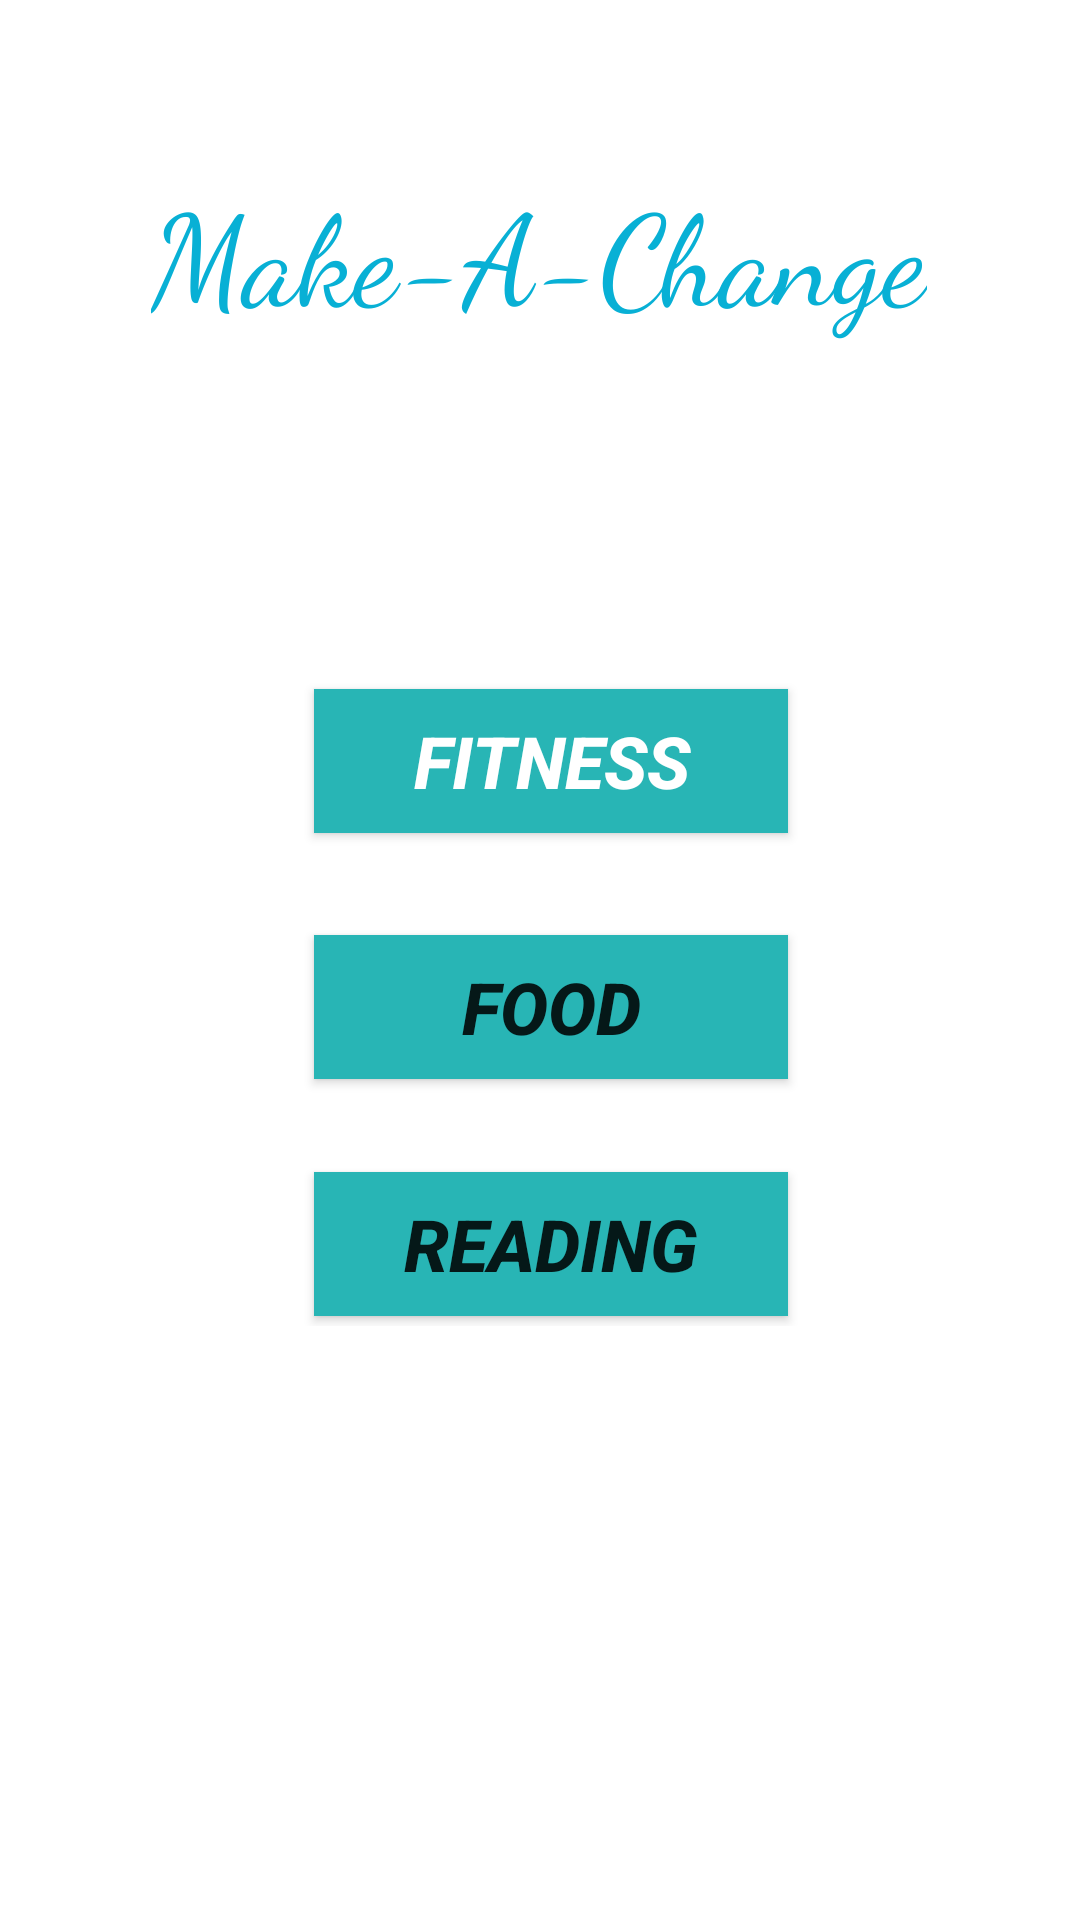

Produce the Android XML layout that renders to this screen, including the resource entries it uses.
<!-- AndroidManifest.xml: application theme Theme.ProductiveRoutine -->
<!-- res/layout/activity_main.xml -->
<?xml version="1.0" encoding="utf-8"?>

<androidx.constraintlayout.widget.ConstraintLayout xmlns:android="http://schemas.android.com/apk/res/android"
    xmlns:app="http://schemas.android.com/apk/res-auto"
    xmlns:tools="http://schemas.android.com/tools"
    android:layout_width="match_parent"
    android:layout_height="match_parent"
    tools:context=".MainActivity">

    <ScrollView
        android:layout_width="match_parent"
        android:layout_height="0dp"
        android:background="@drawable/background0"
        app:layout_constraintBottom_toBottomOf="parent"
        app:layout_constraintEnd_toEndOf="parent"
        app:layout_constraintHorizontal_bias="0.0"
        app:layout_constraintStart_toStartOf="parent"
        app:layout_constraintTop_toTopOf="parent"
        app:layout_constraintVertical_bias="1.0">

        <androidx.constraintlayout.widget.ConstraintLayout
            android:layout_width="match_parent"
            android:layout_height="wrap_content">

            <TextView
                android:id="@+id/dateView"
                android:layout_width="212dp"
                android:layout_height="35dp"
                android:layout_marginStart="123dp"
                android:layout_marginLeft="123dp"
                android:layout_marginTop="147dp"
                android:layout_marginEnd="76dp"
                android:layout_marginRight="76dp"
                android:layout_marginBottom="253dp"
                android:textColor="#51c4d3"
                android:textSize="18sp"
                app:layout_constraintBottom_toBottomOf="parent"
                app:layout_constraintEnd_toEndOf="parent"
                app:layout_constraintStart_toStartOf="parent"
                app:layout_constraintTop_toTopOf="parent" />

            <Button
                android:id="@+id/fitnessButton"
                android:layout_width="158dp"
                android:layout_height="48dp"
                android:layout_marginStart="130dp"
                android:layout_marginLeft="130dp"
                android:layout_marginTop="226dp"
                android:layout_marginEnd="123dp"
                android:layout_marginRight="123dp"
                android:layout_marginBottom="161dp"
                android:background="#28b5b5"
                android:fontFamily="sans-serif-medium"
                android:text="Fitness"
                android:textAllCaps="true"
                android:textColor="@color/white"
                android:textSize="24sp"
                android:textStyle="bold|italic"
                app:backgroundTint="#28b5b5"
                app:layout_constraintBottom_toBottomOf="parent"
                app:layout_constraintEnd_toEndOf="parent"
                app:layout_constraintStart_toStartOf="parent"
                app:layout_constraintTop_toTopOf="parent" />

            <Button
                android:id="@+id/foodButton"
                android:layout_width="158dp"
                android:layout_height="48dp"
                android:layout_marginStart="130dp"
                android:layout_marginLeft="130dp"
                android:layout_marginTop="308dp"
                android:layout_marginEnd="123dp"
                android:layout_marginRight="123dp"
                android:layout_marginBottom="79dp"
                android:background="#28b5b5"
                android:text="Food"
                android:textSize="24dp"
                android:textStyle="bold|italic"
                app:backgroundTint="#28b5b5"
                app:layout_constraintBottom_toBottomOf="parent"
                app:layout_constraintEnd_toEndOf="parent"
                app:layout_constraintStart_toStartOf="parent"
                app:layout_constraintTop_toTopOf="parent" />

            <Button
                android:id="@+id/readingButton"
                android:layout_width="158dp"
                android:layout_height="48dp"
                android:layout_marginStart="130dp"
                android:layout_marginLeft="130dp"
                android:layout_marginTop="387dp"
                android:layout_marginEnd="123dp"
                android:layout_marginRight="123dp"
                android:background="#28b5b5"
                android:text="Reading"
                android:textSize="24dp"
                android:textStyle="bold|italic"
                app:backgroundTint="#28b5b5"
                app:layout_constraintBottom_toBottomOf="parent"
                app:layout_constraintEnd_toEndOf="parent"
                app:layout_constraintStart_toStartOf="parent"
                app:layout_constraintTop_toTopOf="parent" />

            <TextView
                android:id="@+id/appNameTextView"
                android:layout_width="wrap_content"
                android:layout_height="wrap_content"
                android:layout_marginStart="76dp"
                android:layout_marginLeft="76dp"
                android:layout_marginTop="55dp"
                android:layout_marginEnd="77dp"
                android:layout_marginRight="77dp"
                android:layout_marginBottom="329dp"
                android:fontFamily="cursive"
                android:text="Make-A-Change"
                android:textColor="#08B0D5"
                android:textSize="42sp"
                app:layout_constraintBottom_toBottomOf="parent"
                app:layout_constraintEnd_toEndOf="parent"
                app:layout_constraintStart_toStartOf="parent"
                app:layout_constraintTop_toTopOf="parent" />
        </androidx.constraintlayout.widget.ConstraintLayout>
    </ScrollView>
</androidx.constraintlayout.widget.ConstraintLayout>
<!-- resources referenced by this layout -->
<resources>
  <style name="Theme.ProductiveRoutine" parent="Theme.MaterialComponents.DayNight.DarkActionBar">
          
          <item name="colorPrimary">@color/purple_500</item>
          <item name="colorPrimaryVariant">@color/purple_700</item>
          <item name="colorOnPrimary">@color/white</item>
          
          <item name="colorSecondary">@color/teal_200</item>
          <item name="colorSecondaryVariant">@color/teal_700</item>
          <item name="colorOnSecondary">@color/black</item>
          
          <item name="android:statusBarColor" tools:targetApi="l">?attr/colorPrimaryVariant</item>
          
      </style>
  <!-- not gathered from this repository: default colours our renderer supplied (Android Studio template values) -->
  <color name="purple_500">#FF6200EE</color>
  <color name="purple_700">#FF3700B3</color>
  <color name="teal_200">#FF03DAC5</color>
  <color name="teal_700">#FF018786</color>
  <color name="black">#FF000000</color>
  <color name="white">#FFFFFFFF</color>
</resources>
